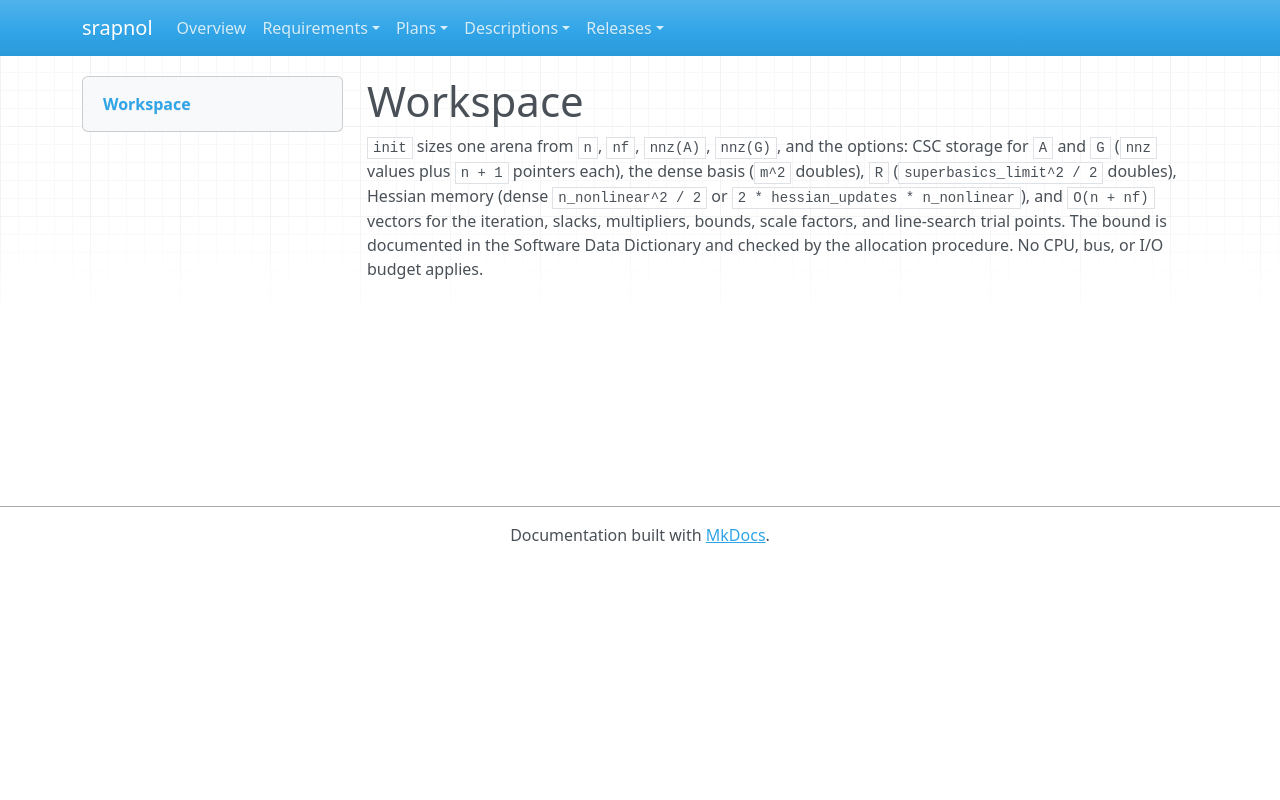

repository: emanspeaks/srapnol · page: des/DES-031/index.html · generator: mkdocs

---
active: true
category: design
derived: false
level: 8.1
links:
- SRS-086: cdjSOE0azr2b-CDa2wmFXm2aG4LLDly6Egq80fMi28o=
- SRS-087: 45CZ_TCLSuXtMwu7D5VVRKd3RfRo0gqPGiufflkJ4ps=
- SRS-088: X4KtfuZwJfSvSwX3GlVzdB90yRw1h6Eztb8RFVMOBXA=
normative: true
ref: ''
reviewed: Xsp1N0qG8cwlH6PUKbaavhD3etIrP82cvdVhQGRxYz4=
status: pending
verification-method: Inspection
---

# Workspace

`init` sizes one arena from `n`, `nf`, `nnz(A)`, `nnz(G)`, and the options: CSC
storage for `A` and `G` (`nnz` values plus `n + 1` pointers each), the dense basis
(`m^2` doubles), `R` (`superbasics_limit^2 / 2` doubles), Hessian memory (dense
`n_nonlinear^2 / 2` or `2 * hessian_updates * n_nonlinear`), and `O(n + nf)` vectors
for the iteration, slacks, multipliers, bounds, scale factors, and line-search trial
points. The bound is documented in the Software Data Dictionary and checked by the
allocation procedure. No CPU, bus, or I/O budget applies.
